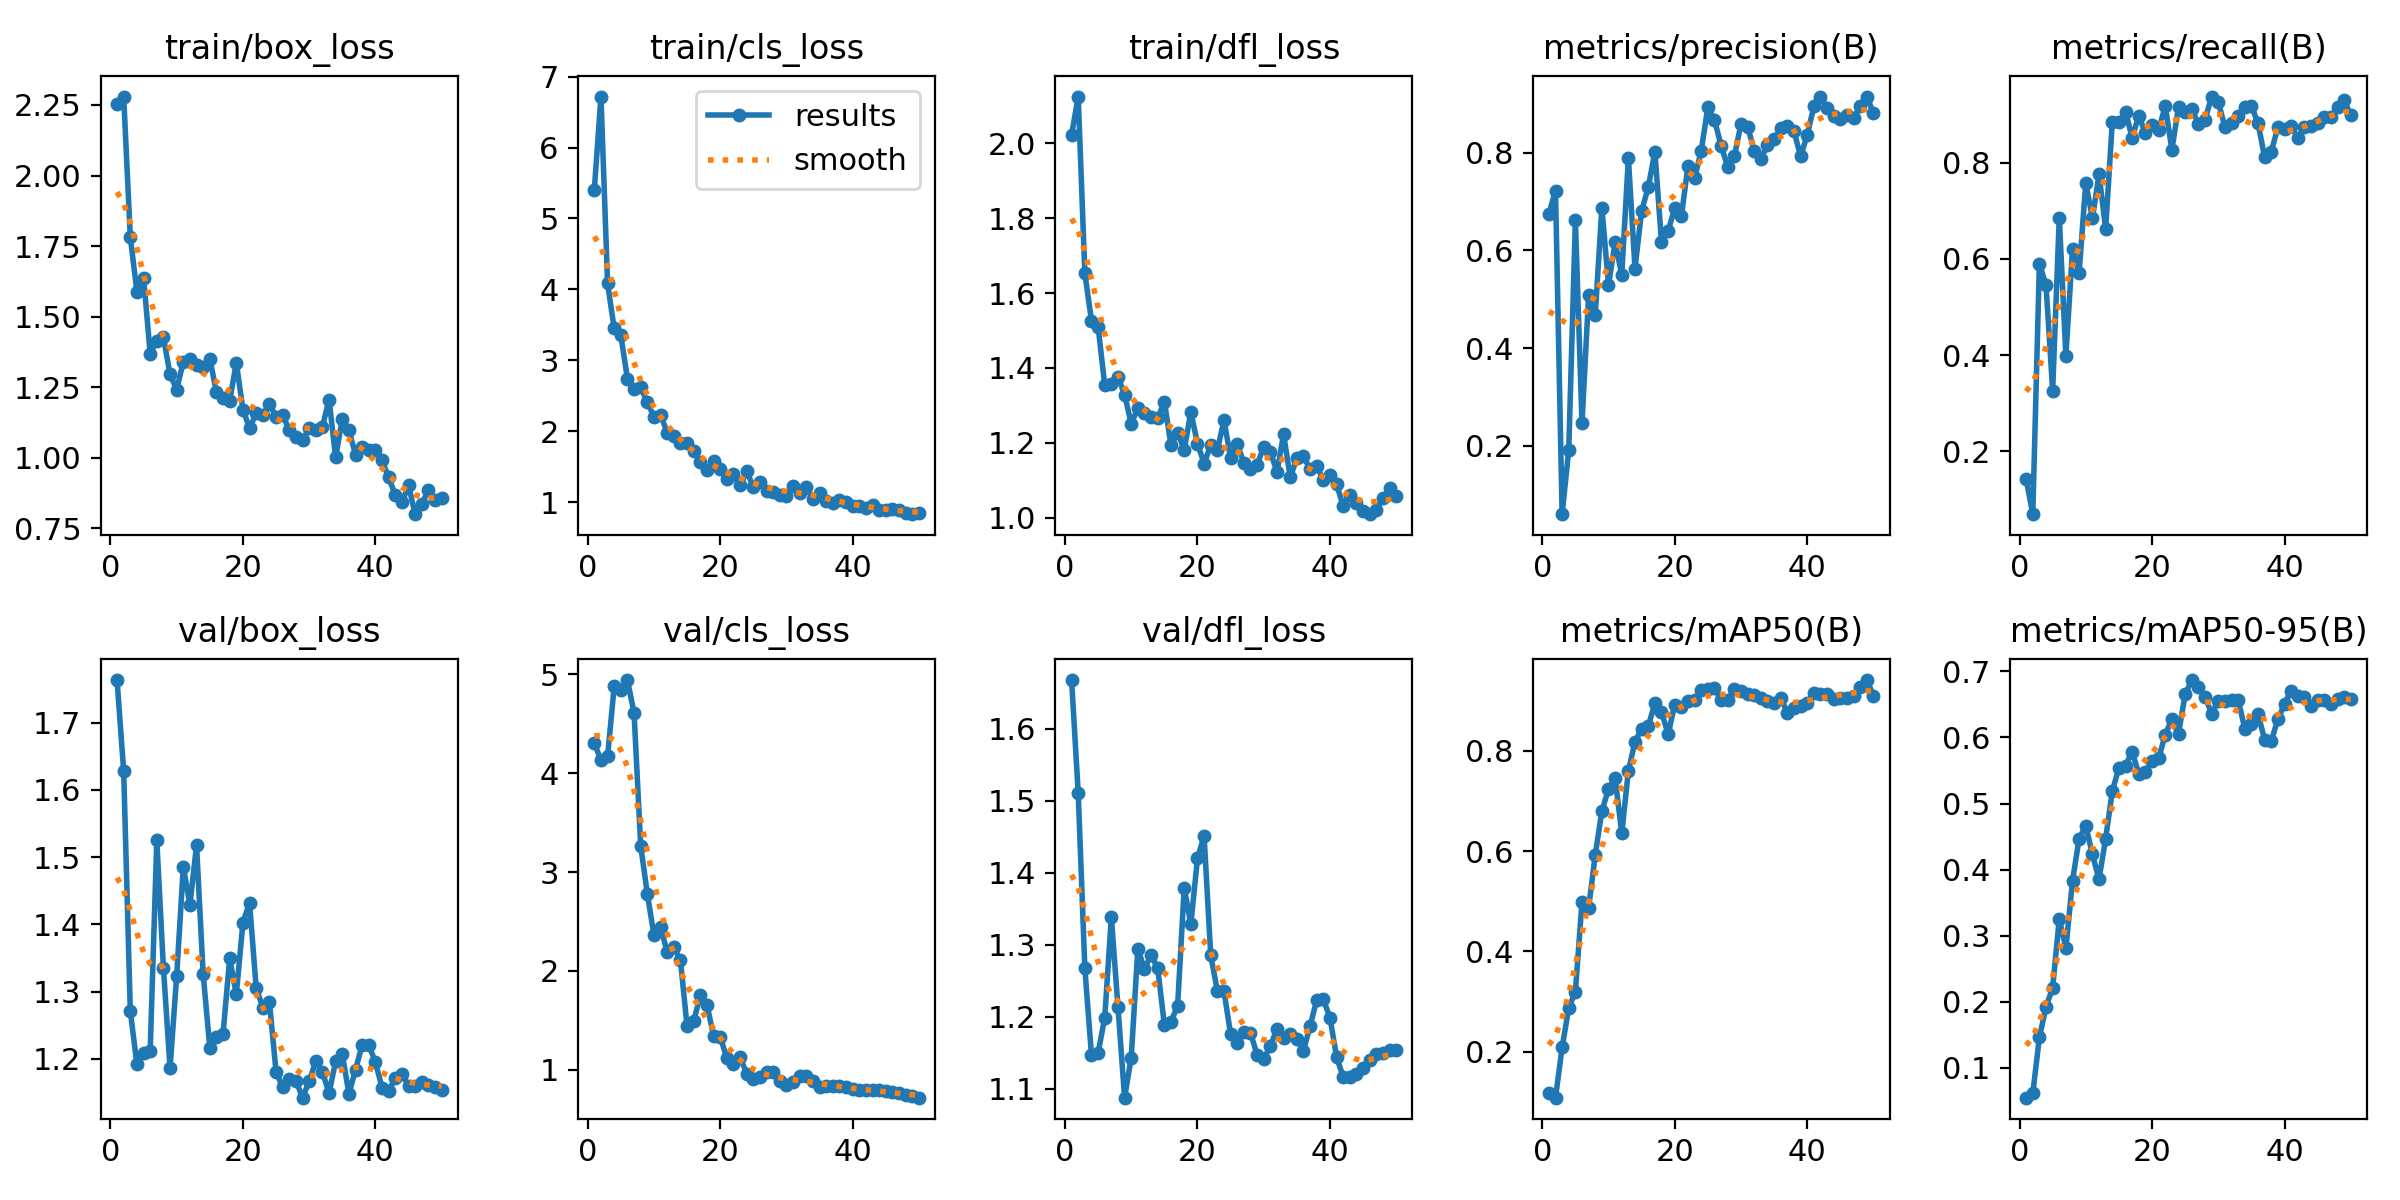

The file beside this chart, header and first rows:
epoch, time, train/box_loss, train/cls_loss, train/dfl_loss, metrics/precision(B), metrics/recall(B), metrics/mAP50(B), metrics/mAP50-95(B), val/box_loss, val/cls_loss, val/dfl_loss, lr/pg0, lr/pg1, lr/pg2
1, 5.185, 2.253, 5.406, 2.023, 0.6751, 0.1424, 0.1186, 0.05465, 1.763, 4.306, 1.668, 2.142e-05, 2.142e-05, 2.142e-05
2, 10.41, 2.28, 6.718, 2.125, 0.7223, 0.06944, 0.1086, 0.06121, 1.628, 4.131, 1.51, 4.89904e-05, 4.89904e-05, 4.89904e-05
3, 15.86, 1.782, 4.085, 1.652, 0.05992, 0.5903, 0.2087, 0.1459, 1.271, 4.172, 1.267, 7.54298e-05, 7.54298e-05, 7.54298e-05
4, 21.02, 1.588, 3.451, 1.526, 0.1915, 0.5454, 0.2873, 0.1921, 1.192, 4.879, 1.147, 0.0001007, 0.0001007, 0.0001007
5, 26.24, 1.638, 3.352, 1.51, 0.662, 0.3264, 0.3197, 0.2211, 1.209, 4.839, 1.15, 0.0001249, 0.0001249, 0.0001249
6, 31.43, 1.369, 2.741, 1.354, 0.2464, 0.6854, 0.499, 0.3256, 1.212, 4.944, 1.199, 0.000148, 0.000148, 0.000148
7, 36.51, 1.415, 2.604, 1.356, 0.5082, 0.3988, 0.4865, 0.2809, 1.525, 4.609, 1.338, 0.0001699, 0.0001699, 0.0001699
8, 41.43, 1.427, 2.623, 1.377, 0.468, 0.6206, 0.5928, 0.3831, 1.335, 3.265, 1.213, 0.0001907, 0.0001907, 0.0001907
9, 46.53, 1.295, 2.409, 1.329, 0.6878, 0.5716, 0.6799, 0.447, 1.186, 2.779, 1.088, 0.0002103, 0.0002103, 0.0002103
10, 51.62, 1.242, 2.208, 1.251, 0.529, 0.7588, 0.724, 0.4666, 1.323, 2.364, 1.143, 0.0002288, 0.0002288, 0.0002288
11, 56.72, 1.341, 2.233, 1.292, 0.6169, 0.684, 0.7457, 0.423, 1.486, 2.447, 1.294, 0.0002462, 0.0002462, 0.0002462
12, 61.68, 1.35, 1.983, 1.281, 0.5499, 0.776, 0.6352, 0.3855, 1.429, 2.187, 1.266, 0.0002625, 0.0002625, 0.0002625
13, 66.56, 1.327, 1.935, 1.27, 0.789, 0.6623, 0.7598, 0.447, 1.518, 2.24, 1.286, 0.0002776, 0.0002776, 0.0002776
14, 71.36, 1.323, 1.835, 1.265, 0.5629, 0.8841, 0.8184, 0.5186, 1.326, 2.108, 1.267, 0.0002916, 0.0002916, 0.0002916
15, 76.43, 1.351, 1.836, 1.31, 0.681, 0.8839, 0.8428, 0.5543, 1.217, 1.438, 1.189, 0.0003045, 0.0003045, 0.0003045
16, 81.51, 1.232, 1.723, 1.194, 0.7291, 0.9062, 0.849, 0.5575, 1.233, 1.489, 1.193, 0.0003162, 0.0003162, 0.0003162
17, 86.6, 1.213, 1.567, 1.228, 0.8021, 0.8517, 0.8944, 0.5787, 1.237, 1.755, 1.215, 0.0003268, 0.0003268, 0.0003268
18, 91.8, 1.202, 1.458, 1.182, 0.6168, 0.8978, 0.878, 0.5447, 1.35, 1.658, 1.379, 0.0003363, 0.0003363, 0.0003363
19, 96.61, 1.337, 1.576, 1.282, 0.6393, 0.8618, 0.8327, 0.5475, 1.296, 1.343, 1.329, 0.0003446, 0.0003446, 0.0003446
20, 101.7, 1.171, 1.463, 1.198, 0.687, 0.8776, 0.8923, 0.5646, 1.402, 1.335, 1.42, 0.0003519, 0.0003519, 0.0003519
21, 106.5, 1.105, 1.327, 1.145, 0.6695, 0.8687, 0.8873, 0.5683, 1.432, 1.115, 1.451, 0.0003579, 0.0003579, 0.0003579
22, 111.3, 1.157, 1.4, 1.194, 0.7737, 0.9177, 0.8999, 0.6044, 1.306, 1.061, 1.285, 0.0003629, 0.0003629, 0.0003629
23, 116.4, 1.152, 1.239, 1.18, 0.7484, 0.8266, 0.9015, 0.6278, 1.276, 1.128, 1.236, 0.0003667, 0.0003667, 0.0003667
24, 121.5, 1.191, 1.435, 1.26, 0.8043, 0.916, 0.9215, 0.6059, 1.285, 0.9596, 1.236, 0.0003694, 0.0003694, 0.0003694
25, 126.4, 1.146, 1.22, 1.161, 0.8939, 0.9045, 0.9238, 0.6651, 1.181, 0.9091, 1.176, 0.000371, 0.000371, 0.000371
26, 131.4, 1.152, 1.29, 1.198, 0.8668, 0.9126, 0.9261, 0.687, 1.158, 0.9208, 1.163, 0.0003606, 0.0003606, 0.0003606
27, 136.5, 1.097, 1.156, 1.147, 0.8145, 0.8796, 0.9006, 0.6764, 1.17, 0.9719, 1.178, 0.0003464, 0.0003464, 0.0003464
28, 141.3, 1.074, 1.143, 1.129, 0.7707, 0.8895, 0.9018, 0.662, 1.168, 0.9765, 1.178, 0.0003323, 0.0003323, 0.0003323
29, 146.5, 1.063, 1.101, 1.14, 0.7925, 0.9375, 0.9226, 0.6357, 1.142, 0.8836, 1.147, 0.0003182, 0.0003182, 0.0003182
30, 151.4, 1.105, 1.095, 1.19, 0.8592, 0.9264, 0.9194, 0.6559, 1.167, 0.8436, 1.142, 0.000304, 0.000304, 0.000304
31, 156.2, 1.098, 1.223, 1.176, 0.8532, 0.8749, 0.9133, 0.6545, 1.197, 0.8774, 1.159, 0.0002899, 0.0002899, 0.0002899
32, 161.2, 1.11, 1.127, 1.122, 0.8045, 0.8828, 0.9106, 0.6567, 1.18, 0.931, 1.183, 0.0002757, 0.0002757, 0.0002757
33, 166, 1.206, 1.215, 1.223, 0.7869, 0.8968, 0.9051, 0.6571, 1.149, 0.9309, 1.171, 0.0002616, 0.0002616, 0.0002616
34, 170.8, 1.001, 1.045, 1.108, 0.8162, 0.9154, 0.8989, 0.6136, 1.197, 0.8872, 1.176, 0.0002475, 0.0002475, 0.0002475
35, 175.7, 1.139, 1.137, 1.159, 0.8273, 0.918, 0.895, 0.6204, 1.207, 0.8272, 1.169, 0.0002333, 0.0002333, 0.0002333
36, 180.6, 1.098, 1.025, 1.164, 0.8505, 0.8819, 0.9061, 0.6358, 1.148, 0.8325, 1.153, 0.0002192, 0.0002192, 0.0002192
37, 185.4, 1.01, 0.9954, 1.13, 0.8541, 0.8114, 0.8754, 0.5965, 1.184, 0.839, 1.187, 0.0002051, 0.0002051, 0.0002051
38, 190.2, 1.039, 1.027, 1.139, 0.8435, 0.8228, 0.8847, 0.5947, 1.221, 0.8331, 1.223, 0.0001909, 0.0001909, 0.0001909
39, 195.1, 1.027, 1.006, 1.101, 0.7928, 0.8738, 0.8895, 0.6276, 1.221, 0.8223, 1.224, 0.0001768, 0.0001768, 0.0001768
40, 199.9, 1.028, 0.9415, 1.113, 0.8363, 0.8709, 0.895, 0.6505, 1.195, 0.8075, 1.199, 0.0001626, 0.0001626, 0.0001626
41, 228.2, 0.9907, 0.9445, 1.09, 0.8948, 0.8765, 0.9155, 0.671, 1.157, 0.7896, 1.144, 0.0001485, 0.0001485, 0.0001485
42, 232.9, 0.9301, 0.9267, 1.031, 0.9137, 0.8505, 0.9134, 0.6633, 1.152, 0.7928, 1.116, 0.0001344, 0.0001344, 0.0001344
43, 237.8, 0.8673, 0.9631, 1.061, 0.8925, 0.8747, 0.913, 0.6615, 1.172, 0.7936, 1.116, 0.0001202, 0.0001202, 0.0001202
44, 242.8, 0.842, 0.887, 1.039, 0.8742, 0.8755, 0.9042, 0.6481, 1.177, 0.7903, 1.12, 0.0001061, 0.0001061, 0.0001061
45, 247.8, 0.9023, 0.8912, 1.018, 0.8685, 0.8825, 0.9045, 0.6564, 1.16, 0.7844, 1.129, 9.19632e-05, 9.19632e-05, 9.19632e-05
46, 252.6, 0.8, 0.9129, 1.01, 0.877, 0.8949, 0.9059, 0.6574, 1.159, 0.774, 1.14, 7.7826e-05, 7.7826e-05, 7.7826e-05
47, 257.4, 0.8356, 0.8923, 1.021, 0.8709, 0.8958, 0.9099, 0.6513, 1.166, 0.7599, 1.149, 6.36888e-05, 6.36888e-05, 6.36888e-05
48, 262.1, 0.8861, 0.8534, 1.052, 0.896, 0.9154, 0.928, 0.6582, 1.161, 0.7445, 1.149, 4.95516e-05, 4.95516e-05, 4.95516e-05
49, 266.9, 0.8518, 0.8333, 1.08, 0.915, 0.9305, 0.941, 0.6618, 1.159, 0.73, 1.154, 3.54144e-05, 3.54144e-05, 3.54144e-05
50, 271.7, 0.8578, 0.8507, 1.058, 0.8804, 0.8988, 0.91, 0.6585, 1.154, 0.7164, 1.154, 2.12772e-05, 2.12772e-05, 2.12772e-05
